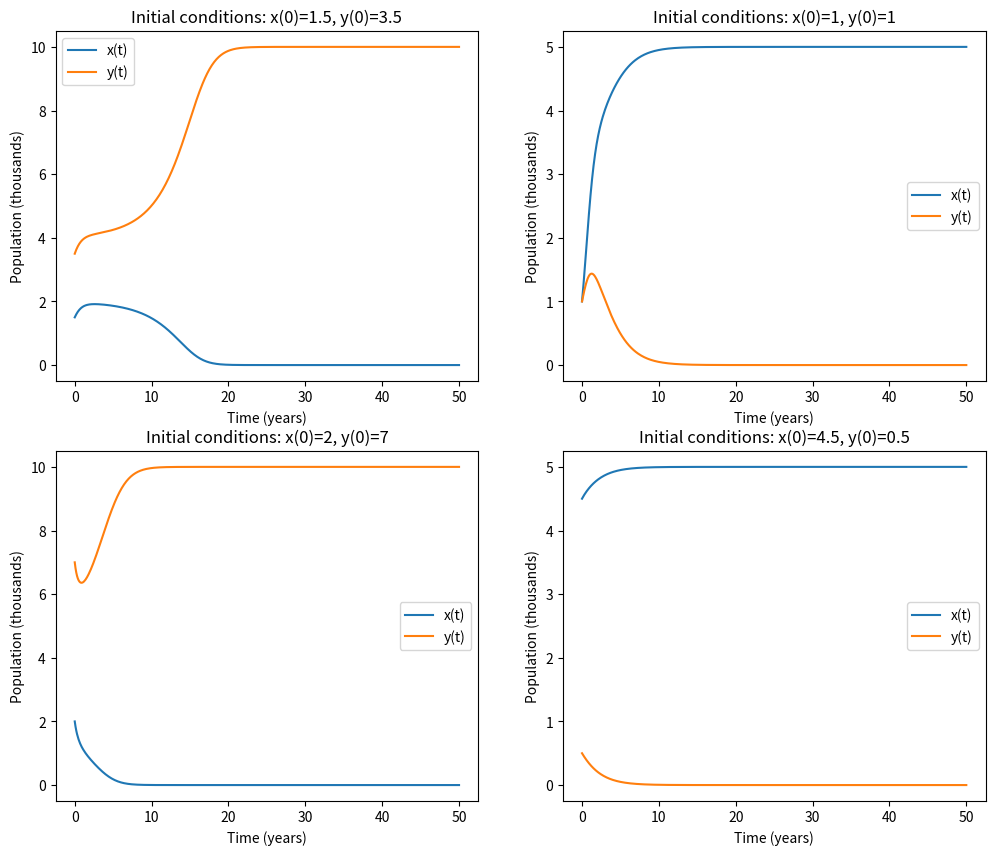

Write Python code to recreate this figure.
import numpy as np
import matplotlib.pyplot as plt
from scipy.integrate import odeint
def competition_model(z, t):
    x, y = z
    dxdt = x * (2 - 0.4 * x - 0.3 * y)
    dydt = y * (1 - 0.1 * y - 0.3 * x)
    return [dxdt, dydt]
t = np.linspace(0, 50, 500)
plt.figure(figsize=(12,10))
initial_conditions = [(1.5, 3.5),(1, 1),(2, 7),(4.5, 0.5)]
for i, (x0, y0) in enumerate(initial_conditions):
    z0 = [x0, y0]
    z = odeint(competition_model, z0, t)
    x, y = z.T
    plt.subplot(2, 2, i + 1)
    plt.plot(t, x, label='x(t)')
    plt.plot(t, y, label='y(t)')
    plt.xlabel('Time (years)')
    plt.ylabel('Population (thousands)')
    plt.title(f'Initial conditions: x(0)={x0}, y(0)={y0}')
    plt.legend()
plt.show()